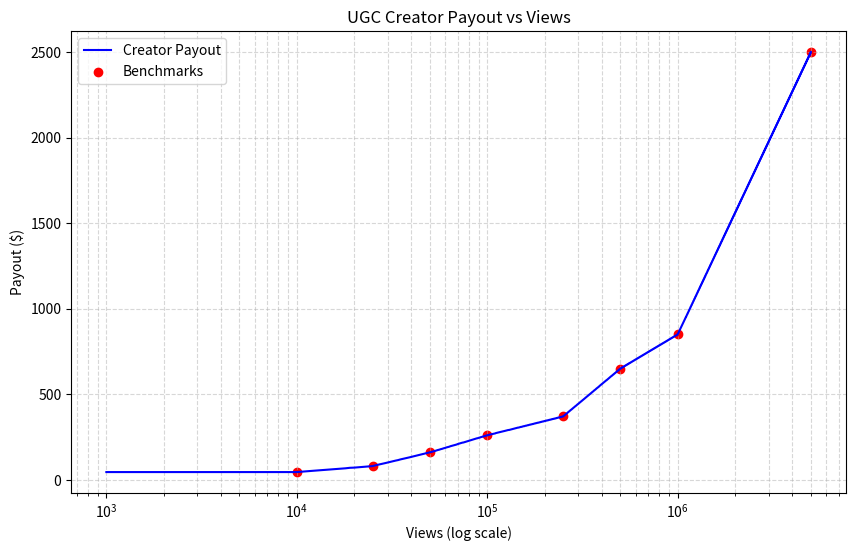

This figure's Python source:
import math
import matplotlib.pyplot as plt

# Benchmark data
benchmarks = [
    (10000, 45),
    (25000, 80),
    (50000, 160),
    (100000, 260),
    (250000, 370),
    (500000, 650),
    (1000000, 850),
    (5000000, 2500),
]

def payout(views: int) -> int:
    if views <= benchmarks[0][0]:
        return benchmarks[0][1]
    if views >= benchmarks[-1][0]:
        return benchmarks[-1][1]

    for i in range(len(benchmarks)-1):
        v0, p0 = benchmarks[i]
        v1, p1 = benchmarks[i+1]
        if v0 <= views <= v1:
            log_ratio = (math.log10(views) - math.log10(v0)) / (math.log10(v1) - math.log10(v0))
            payout_value = p0 + log_ratio * (p1 - p0)
            return round(payout_value)

# Generate data for graph
view_values = list(range(1000, 5000001, 1000))  # From 1k to 5M views
payout_values = [payout(v) for v in view_values]

# Plot
plt.figure(figsize=(10,6))
plt.plot(view_values, payout_values, label="Creator Payout", color="blue")
plt.scatter([v for v,_ in benchmarks], [p for _,p in benchmarks], color="red", label="Benchmarks")
plt.xscale("log")
plt.xlabel("Views (log scale)")
plt.ylabel("Payout ($)")
plt.title("UGC Creator Payout vs Views")
plt.legend()
plt.grid(True, which="both", linestyle="--", alpha=0.5)
plt.show()
